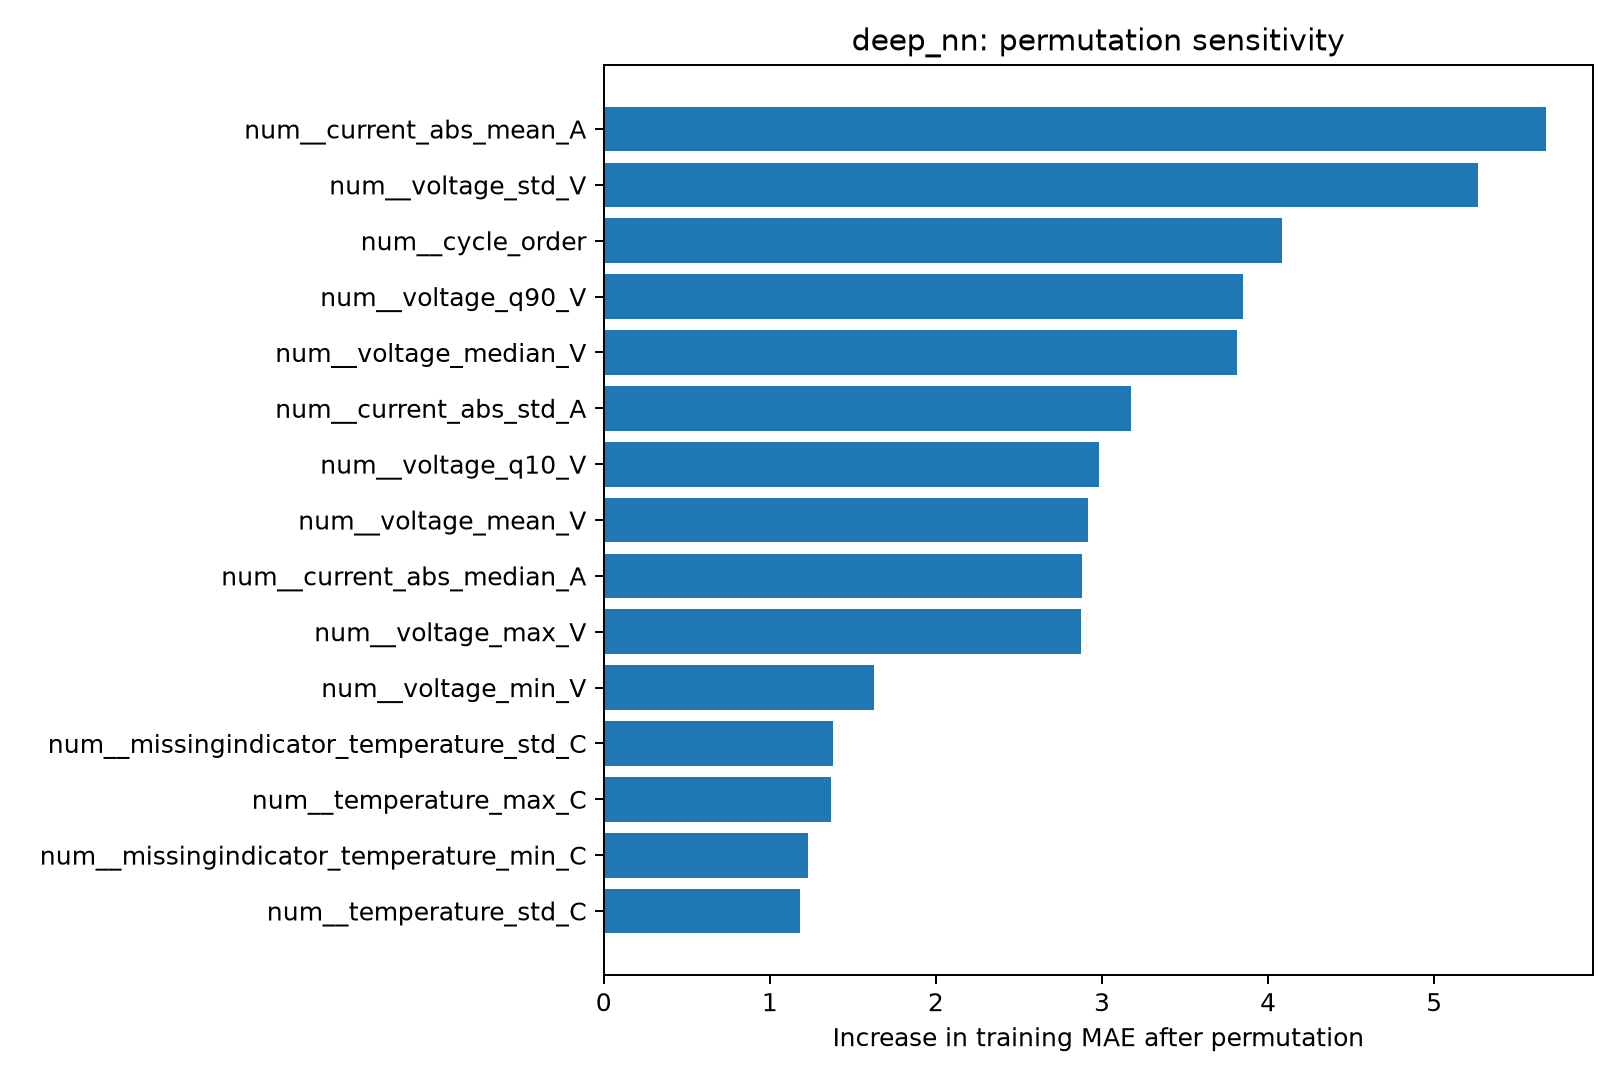

Values plotted in this chart, from the file beside it:
feature, baseline_train_MAE, permuted_train_MAE, MAE_increase
num__current_abs_mean_A, 0.9919, 6.665, 5.673
num__voltage_std_V, 0.9919, 6.257, 5.265
num__cycle_order, 0.9919, 5.074, 4.082
num__voltage_q90_V, 0.9919, 4.84, 3.849
num__voltage_median_V, 0.9919, 4.804, 3.812
num__current_abs_std_A, 0.9919, 4.167, 3.175
num__voltage_q10_V, 0.9919, 3.977, 2.985
num__voltage_mean_V, 0.9919, 3.906, 2.914
num__current_abs_median_A, 0.9919, 3.873, 2.881
num__voltage_max_V, 0.9919, 3.864, 2.872
num__voltage_min_V, 0.9919, 2.62, 1.628
num__missingindicator_temperature_std_C, 0.9919, 2.375, 1.383
num__temperature_max_C, 0.9919, 2.358, 1.366
num__missingindicator_temperature_min_C, 0.9919, 2.225, 1.233
num__temperature_std_C, 0.9919, 2.173, 1.181
num__missingindicator_temperature_max_C, 0.9919, 1.991, 0.9992
num__missingindicator_temperature_mean_C, 0.9919, 1.722, 0.7305
num__temperature_mean_C, 0.9919, 1.677, 0.6853
num__temperature_min_C, 0.9919, 1.626, 0.634
cat__battery_family_NASA_18650, 0.9919, 1.491, 0.4991
